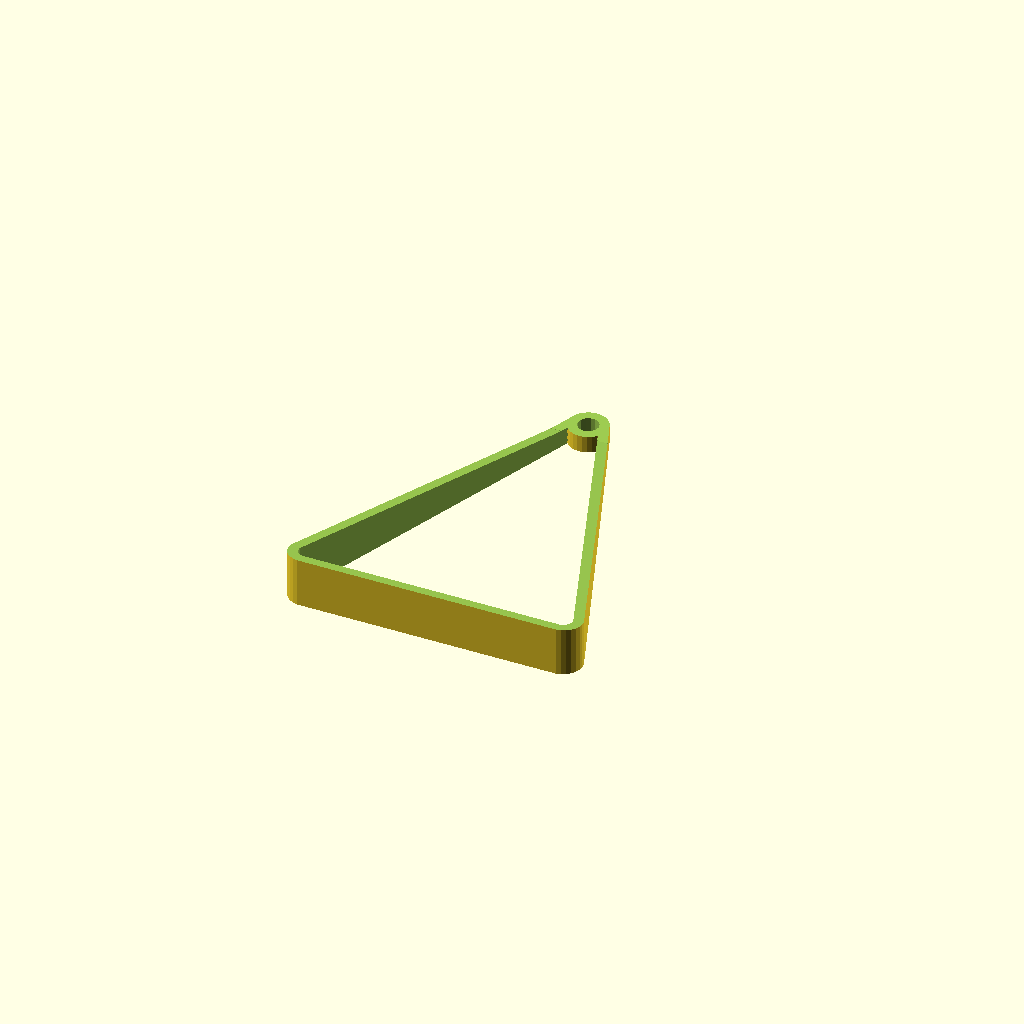
Cell 1: rendered with the file's own defaults.
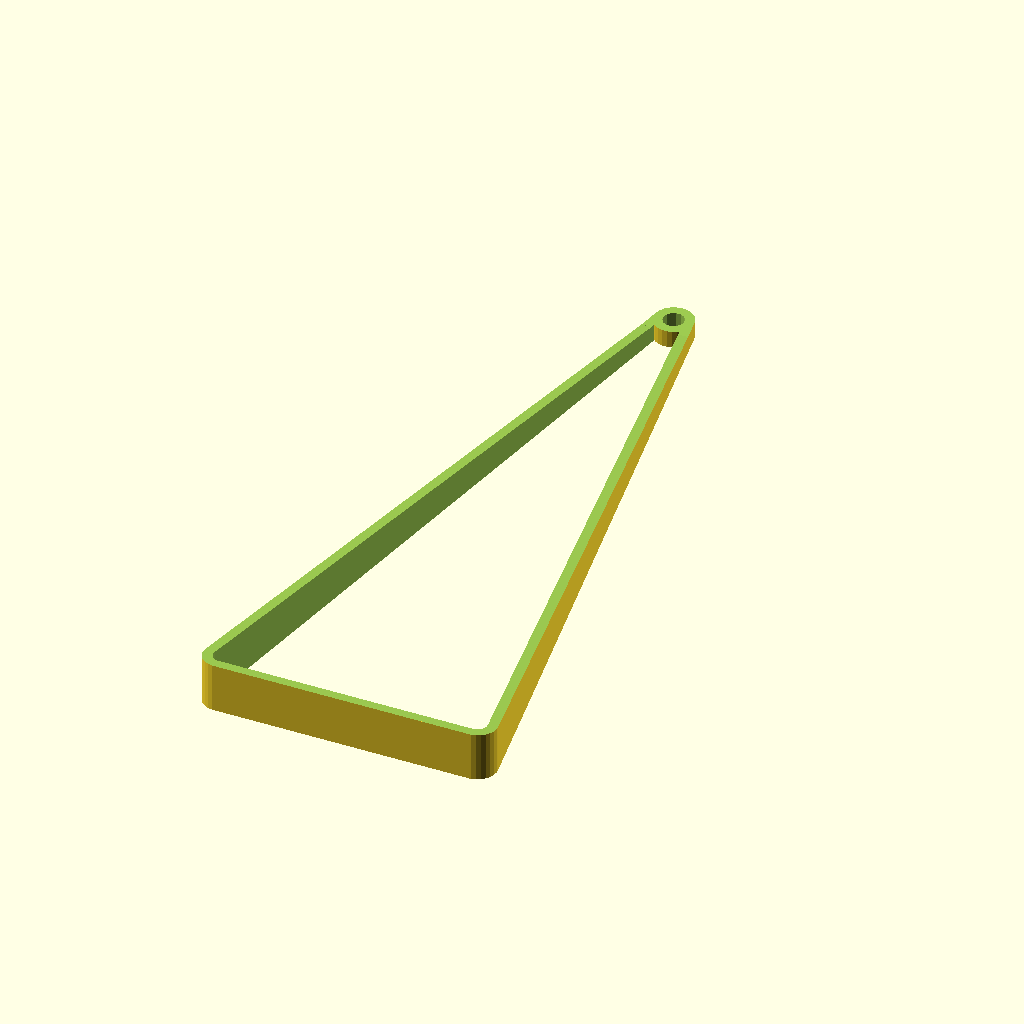
Cell 2 — height set to 300, the other parameters unchanged.
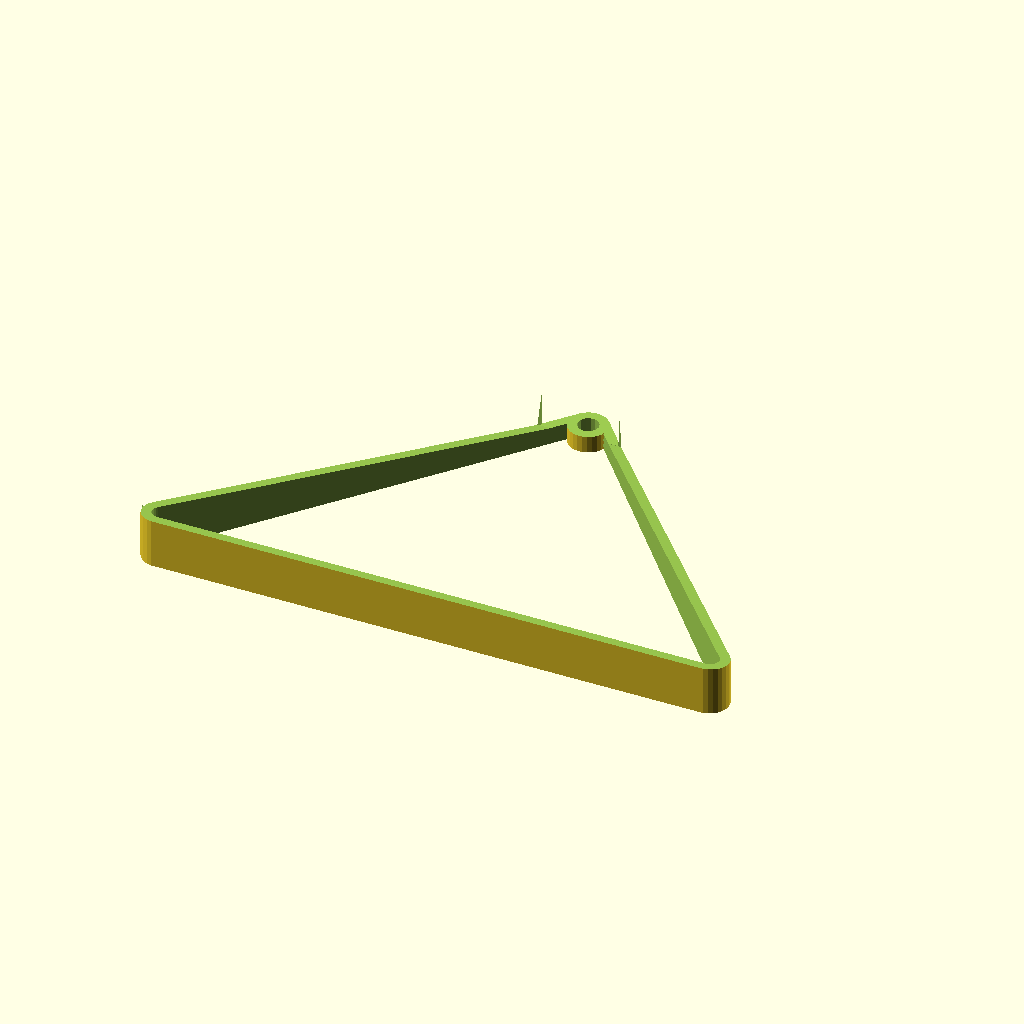
Cell 3: the same model with width = 240.
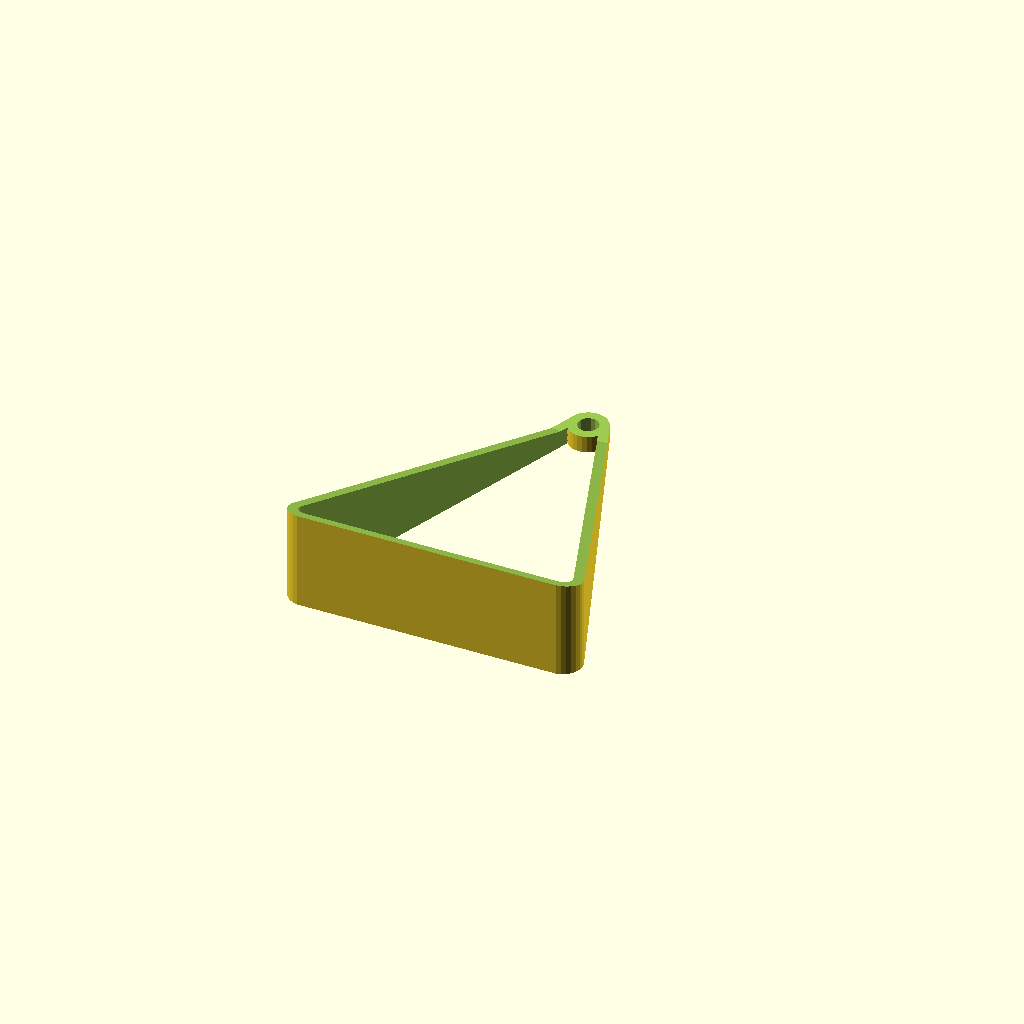
Cell 4: baseDepth = 40 (everything else at default).
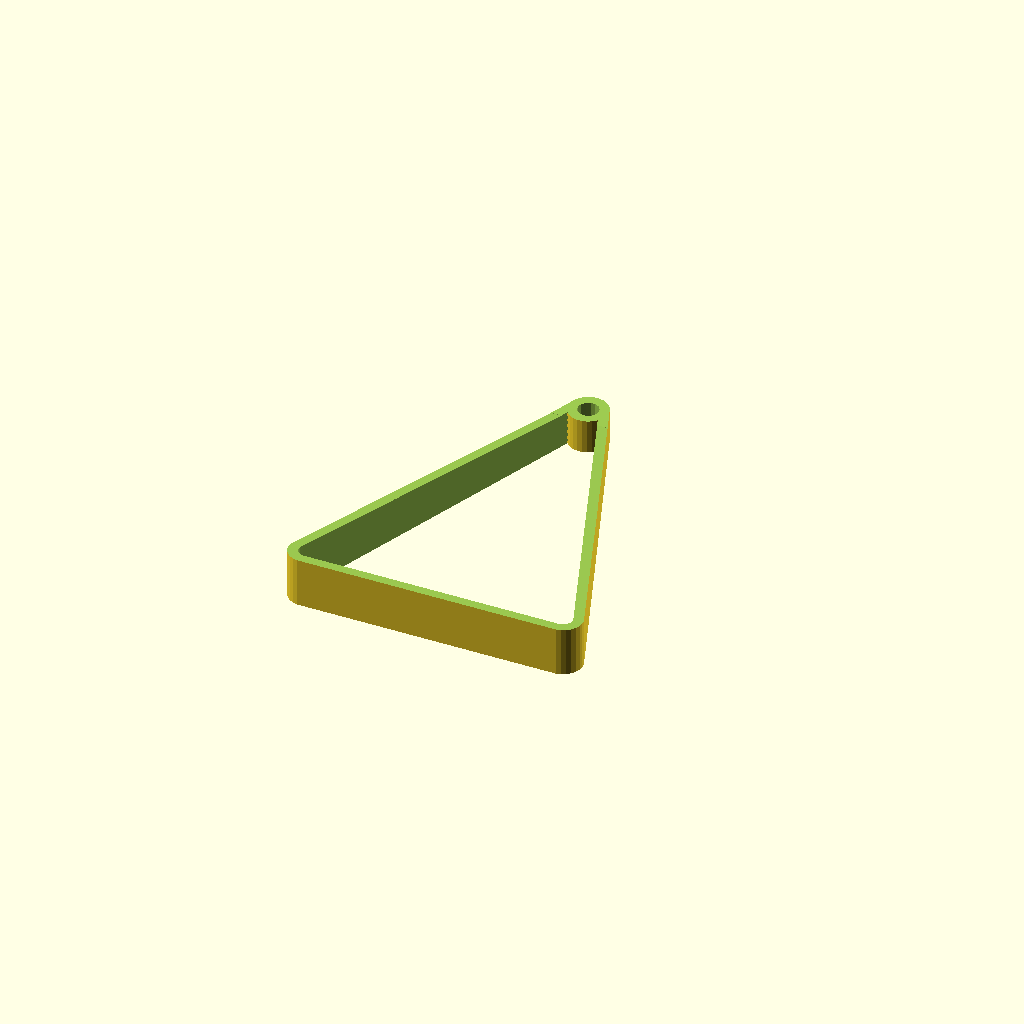
Cell 5 — topDepth set to 14, the other parameters unchanged.
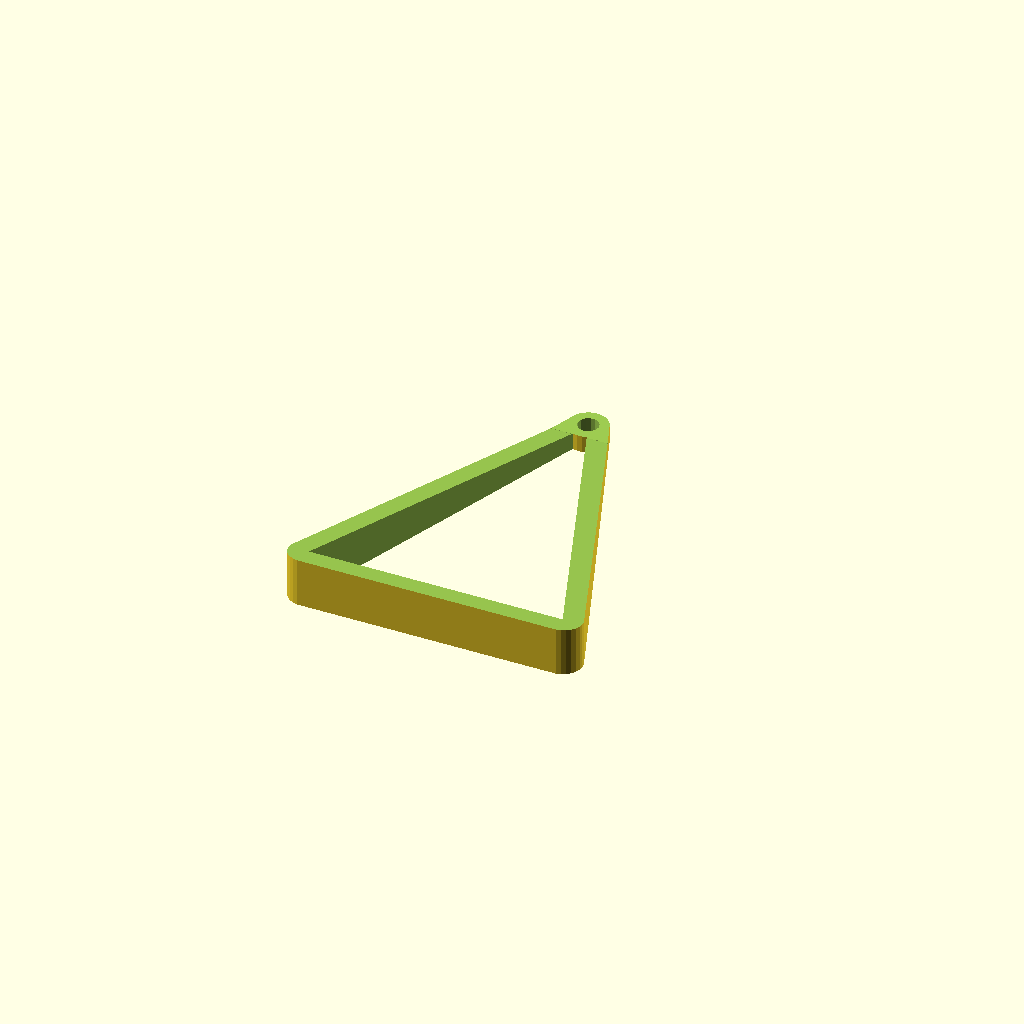
Cell 6 — wallThickness set to 8, the other parameters unchanged.
All cells are drawn from one camera (rotation 55°, 0°, 25°, orthographic, colour scheme Cornfield), so only the parameter changes between them.
Source of the model, inputs/thingiverse/files/thing-2322258/files/spool-holder.scad:
height = 150;
width = 120;
baseDepth = 20;
topDepth = 7;
wallThickness = 4;
rodDiameter = 8;
rodRadius = (rodDiameter+0.5)/2; // extra .5mm for clearance
cornerRadius = rodDiameter;

module triangle() {
	hull() {
		translate([0, height/2-cornerRadius, 0]) {
			circle(cornerRadius);
		}
		translate([-width/2+cornerRadius, -height/2+cornerRadius, 0]) {
			circle(cornerRadius);
		}
		translate([width/2-cornerRadius, -height/2+cornerRadius, 0]) {
			circle(cornerRadius);
		}
	}
}

difference() {
	union() {
		difference() {
			linear_extrude(baseDepth) {
				triangle();
			}
			translate([0, 0, -1]) {
				linear_extrude(baseDepth+2) {
					offset(-wallThickness) {
						triangle();
					}
				}
			}
		}

		// rod surrounding
		translate([0, height/2-cornerRadius, 0]) {
			cylinder(baseDepth, cornerRadius, cornerRadius);
		}
	}

	// rod hole
	translate([0, height/2-cornerRadius, -1]) {
		cylinder(baseDepth+2, rodRadius, rodRadius);
	}

	translate([-width/2, -height/2, baseDepth]) {
		rotate([-atan((baseDepth-topDepth)/(height-cornerRadius*2)), 0, 0]) {
			cube([width, sqrt(pow(baseDepth-topDepth, 2) + pow(height-cornerRadius*2, 2)), baseDepth]);
		}
	}
	translate([-cornerRadius*2, height/2-cornerRadius*2, topDepth]) {
		cube([cornerRadius*4, cornerRadius*2, baseDepth]);
	}
}
Customizer parameters (derived from the source; name, type, default, range or options):
height: number, default 150
width: number, default 120
baseDepth: number, default 20
topDepth: number, default 7
wallThickness: number, default 4
rodDiameter: number, default 8
